Run: headless pygame with SDL's dummy video driver; simulated clock (each Clock.tick advances the game by its frame time, no real sleeping); random seed 0; keys injected as events and as key.get_pressed() state; no mouse input.
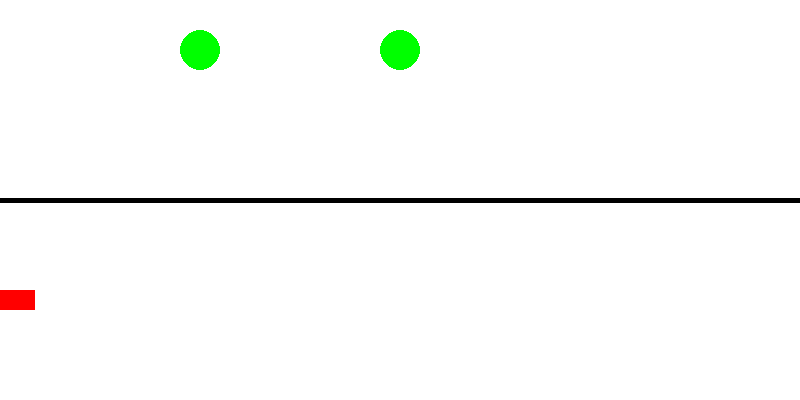
Frame 1 of 4 · flips 1–60 · no input
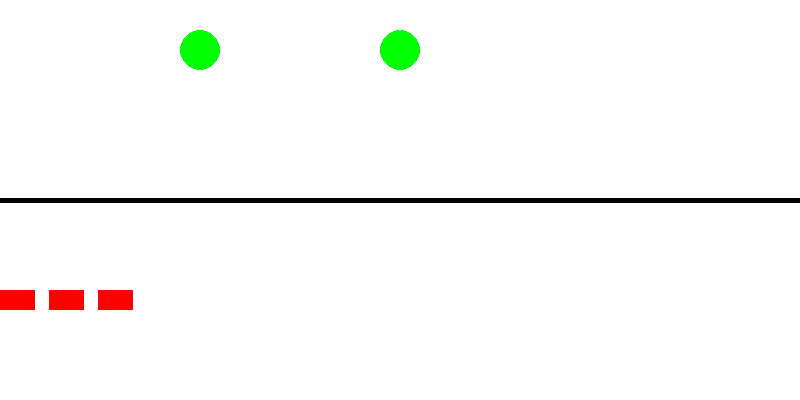
Frame 2 of 4 · flips 61–180 · tapped SPACE, RETURN · held RIGHT (→), D
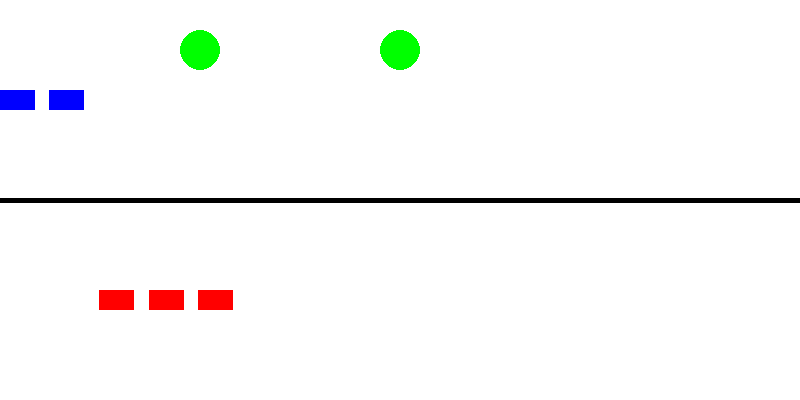
Frame 3 of 4 · flips 181–300 · held DOWN (↓), S
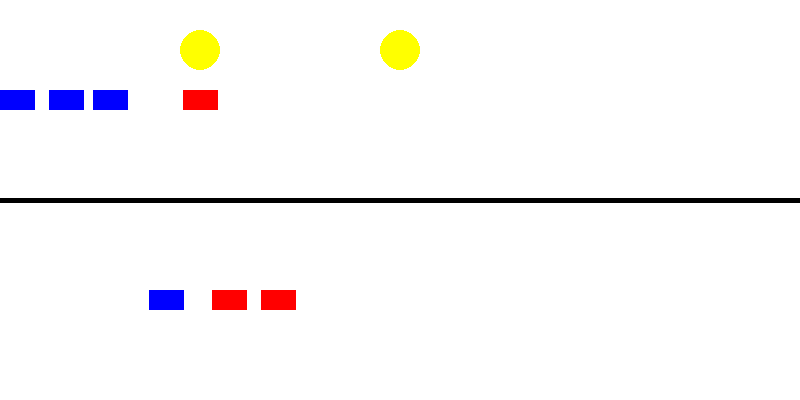
Frame 4 of 4 · flips 301–420 · held LEFT (←), A, UP (↑), W

The pygame program that drew these frames:

import pygame
import random

# Initialize Pygame
pygame.init()

# Define constants
SCREEN_WIDTH = 800
SCREEN_HEIGHT = 400
LANE_HEIGHT = SCREEN_HEIGHT // 2
CAR_WIDTH = 35
CAR_HEIGHT = 20
WHITE = (255, 255, 255)
BLACK = (0, 0, 0)
RED = (255, 0, 0)
BLUE = (0, 0, 255)
YELLOW = (255, 255, 0)
FPS = 60  # Frames per second
TIME_BEFORE_YELLOW = 3  # Duration before switching to yellow
YELLOW_DURATION = 2  # Duration for yellow light
SPAWN_INTERVAL = 60  # Frames until the next vehicle is spawned

# Set up display
screen = pygame.display.set_mode((SCREEN_WIDTH, SCREEN_HEIGHT))
pygame.display.set_caption("Realistic Traffic Simulation")

# Vehicle class with lane switching and movement logic
class Vehicle:
    def __init__(self, id, speed, position, lane, max_speed, safe_distance=40, behavior="normal"):
        self.id = id
        self.speed = speed
        self.position = position
        self.lane = lane
        self.max_speed = max_speed
        self.safe_distance = safe_distance
        self.behavior = behavior  # "normal", "aggressive", "cautious"
        self.color = BLUE if self.lane == 0 else RED

    def move(self, time_step, road, traffic_lights):
        self.check_lane_change(road)  # Check for lane change
        self.adjust_speed(road, traffic_lights)  # Adjust speed based on traffic and lights
        self.position += self.speed * time_step  # Move vehicle

    def adjust_speed(self, road, traffic_lights):
        # Find the car directly ahead in the same lane
        car_ahead = road.find_car_ahead(self)

        # Check for nearby traffic lights
        for light in traffic_lights:
            if abs(self.position - light.position) < self.safe_distance:
                if light.is_green():
                    self.speed = min(self.speed, self.max_speed)  # Maintain speed
                elif light.is_yellow():
                    self.speed = min(self.speed, self.max_speed * 0.5)  # Reduce speed during yellow light
                else:
                    self.speed = 0  # Stop at red light
                    return
        
        # Maintain safe distance from the car ahead
        if car_ahead and car_ahead.position - self.position < self.safe_distance:
            # Decelerate to avoid collision
            self.speed = max(self.speed - 2, 0)
        else:
            # Accelerate based on driver behavior
            if self.behavior == "aggressive":
                self.speed = min(self.speed + 4, self.max_speed)  # Faster acceleration
            elif self.behavior == "cautious":
                self.speed = min(self.speed + 1, self.max_speed)  # Slower acceleration
            else:
                self.speed = min(self.speed + 2, self.max_speed)  # Normal acceleration

    def check_lane_change(self, road):
        car_ahead = road.find_car_ahead(self)
        if car_ahead and car_ahead.position - self.position < self.safe_distance:
            other_lane = 1 - self.lane  # Switch to the other lane
            if road.is_lane_clear(self, other_lane):
                self.lane = other_lane  # Change lane if it's clear

    def draw(self, screen):
        # Draw the vehicle as a rectangle
        x = self.position
        y = LANE_HEIGHT * self.lane + (LANE_HEIGHT - CAR_HEIGHT) // 2
        pygame.draw.rect(screen, self.color, (x, y, CAR_WIDTH, CAR_HEIGHT))

# Traffic Light class
class TrafficLight:
    def __init__(self, position, green_duration, red_duration):
        self.position = position  # Position of the light on the road
        self.green_duration = green_duration  # Duration of green light in seconds
        self.red_duration = red_duration  # Duration of red light in seconds
        self.yellow_duration = YELLOW_DURATION  # Duration of yellow light
        self.time = 0  # Current time in the cycle
        self.state = "green"  # Initial state of the light

    def update(self, time_step):
        self.time += time_step
        if self.state == "green" and self.time >= self.green_duration:
            self.state = "yellow"
            self.time = 0
        elif self.state == "yellow" and self.time >= self.yellow_duration:
            self.state = "red"
            self.time = 0
        elif self.state == "red" and self.time >= self.red_duration:
            self.state = "green"
            self.time = 0

    def is_green(self):
        return self.state == "green"
    
    def is_yellow(self):
        return self.state == "yellow"

    def draw(self, screen):
        color = (0, 255, 0) if self.state == "green" else (255, 0, 0) if self.state == "red" else YELLOW
        pygame.draw.circle(screen, color, (self.position, 50), 20)

# Road class to manage vehicles and simulate traffic
class Road:
    def __init__(self, num_lanes):
        self.num_lanes = num_lanes
        self.vehicles = []
        self.traffic_lights = []

    def add_vehicle(self, vehicle):
        self.vehicles.append(vehicle)

    def add_traffic_light(self, light):
        self.traffic_lights.append(light)

    def find_car_ahead(self, vehicle):
        same_lane_cars = [v for v in self.vehicles if v.lane == vehicle.lane and v.position > vehicle.position]
        if same_lane_cars:
            return min(same_lane_cars, key=lambda v: v.position)  # Nearest car ahead
        return None

    def is_lane_clear(self, vehicle, lane):
        cars_in_lane = [v for v in self.vehicles if v.lane == lane]
        for car in cars_in_lane:
            if abs(car.position - vehicle.position) < vehicle.safe_distance:
                return False
        return True

    def simulate(self, time_step):
        # Update traffic lights
        for light in self.traffic_lights:
            light.update(time_step)
        
        # Move vehicles
        for vehicle in self.vehicles:
            vehicle.move(time_step, self, self.traffic_lights)

        # Remove vehicles that have moved off-screen
        self.vehicles = [v for v in self.vehicles if v.position < SCREEN_WIDTH]

    def draw(self, screen):
        pygame.draw.line(screen, BLACK, (0, LANE_HEIGHT), (SCREEN_WIDTH, LANE_HEIGHT), 5)
        for vehicle in self.vehicles:
            vehicle.draw(screen)
        for light in self.traffic_lights:
            light.draw(screen)

# Main loop
def main():
    # Initialize the road with lanes and traffic lights
    road = Road(num_lanes=2)
    
    # Variables for vehicle spawning
    clock = pygame.time.Clock()
    frame_count = 0  # Counter for spawning vehicles

    # Add traffic lights at specific positions
    road.add_traffic_light(TrafficLight(position=200, green_duration=5, red_duration=5))
    road.add_traffic_light(TrafficLight(position=400, green_duration=6, red_duration=4))

    running = True
    while running:
        screen.fill(WHITE)  # Clear the screen

        # Handle events (like quitting the game)
        for event in pygame.event.get():
            if event.type == pygame.QUIT:
                running = False

        # Increment frame count and spawn vehicles at intervals
        frame_count += 1
        if frame_count >= SPAWN_INTERVAL:
            # Random speed and position for new vehicle
            speed = random.randint(15, 30)  # Random speed for vehicles
            position = 0  # Start from the left edge
            lane = random.randint(0, 1)  # Random lane (0 or 1)
            behavior = random.choice(["normal", "aggressive", "cautious"])  # Random behavior

            # Ensure there's enough distance between vehicles
            if road.is_lane_clear(Vehicle(id=len(road.vehicles)+1, speed=speed, position=position, lane=lane, max_speed=50, behavior=behavior), lane):
                road.add_vehicle(Vehicle(id=len(road.vehicles)+1, speed=speed, position=position, lane=lane, max_speed=50, behavior=behavior))

            frame_count = 0  # Reset frame count after spawning

        # Simulate and draw the road, vehicles, and traffic lights
        road.simulate(time_step=1 / FPS)
        road.draw(screen)

        pygame.display.flip()  # Update the display
        clock.tick(FPS)  # Maintain FPS

    pygame.quit()

# Run the main loop
if __name__ == "__main__":
    main()
